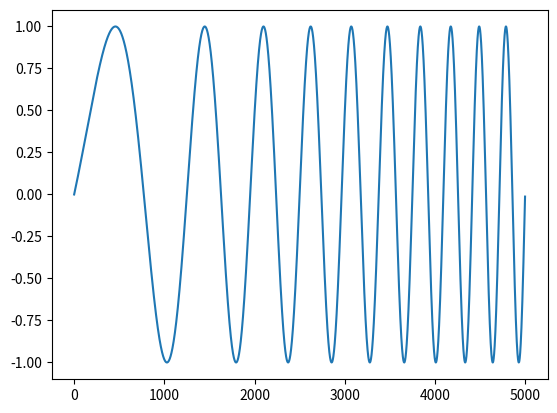

The matplotlib source for this figure:
#!/usr/bin/python3

import numpy as np
import matplotlib.pyplot as plt

NSAMP = 5000
FREQ_START = 2
FREQ_END = 10

t = np.arange(NSAMP)

v = np.sin(2 * np.pi * t * np.linspace(FREQ_START, FREQ_END, NSAMP) / NSAMP)

plt.plot(t, v)
plt.show()
